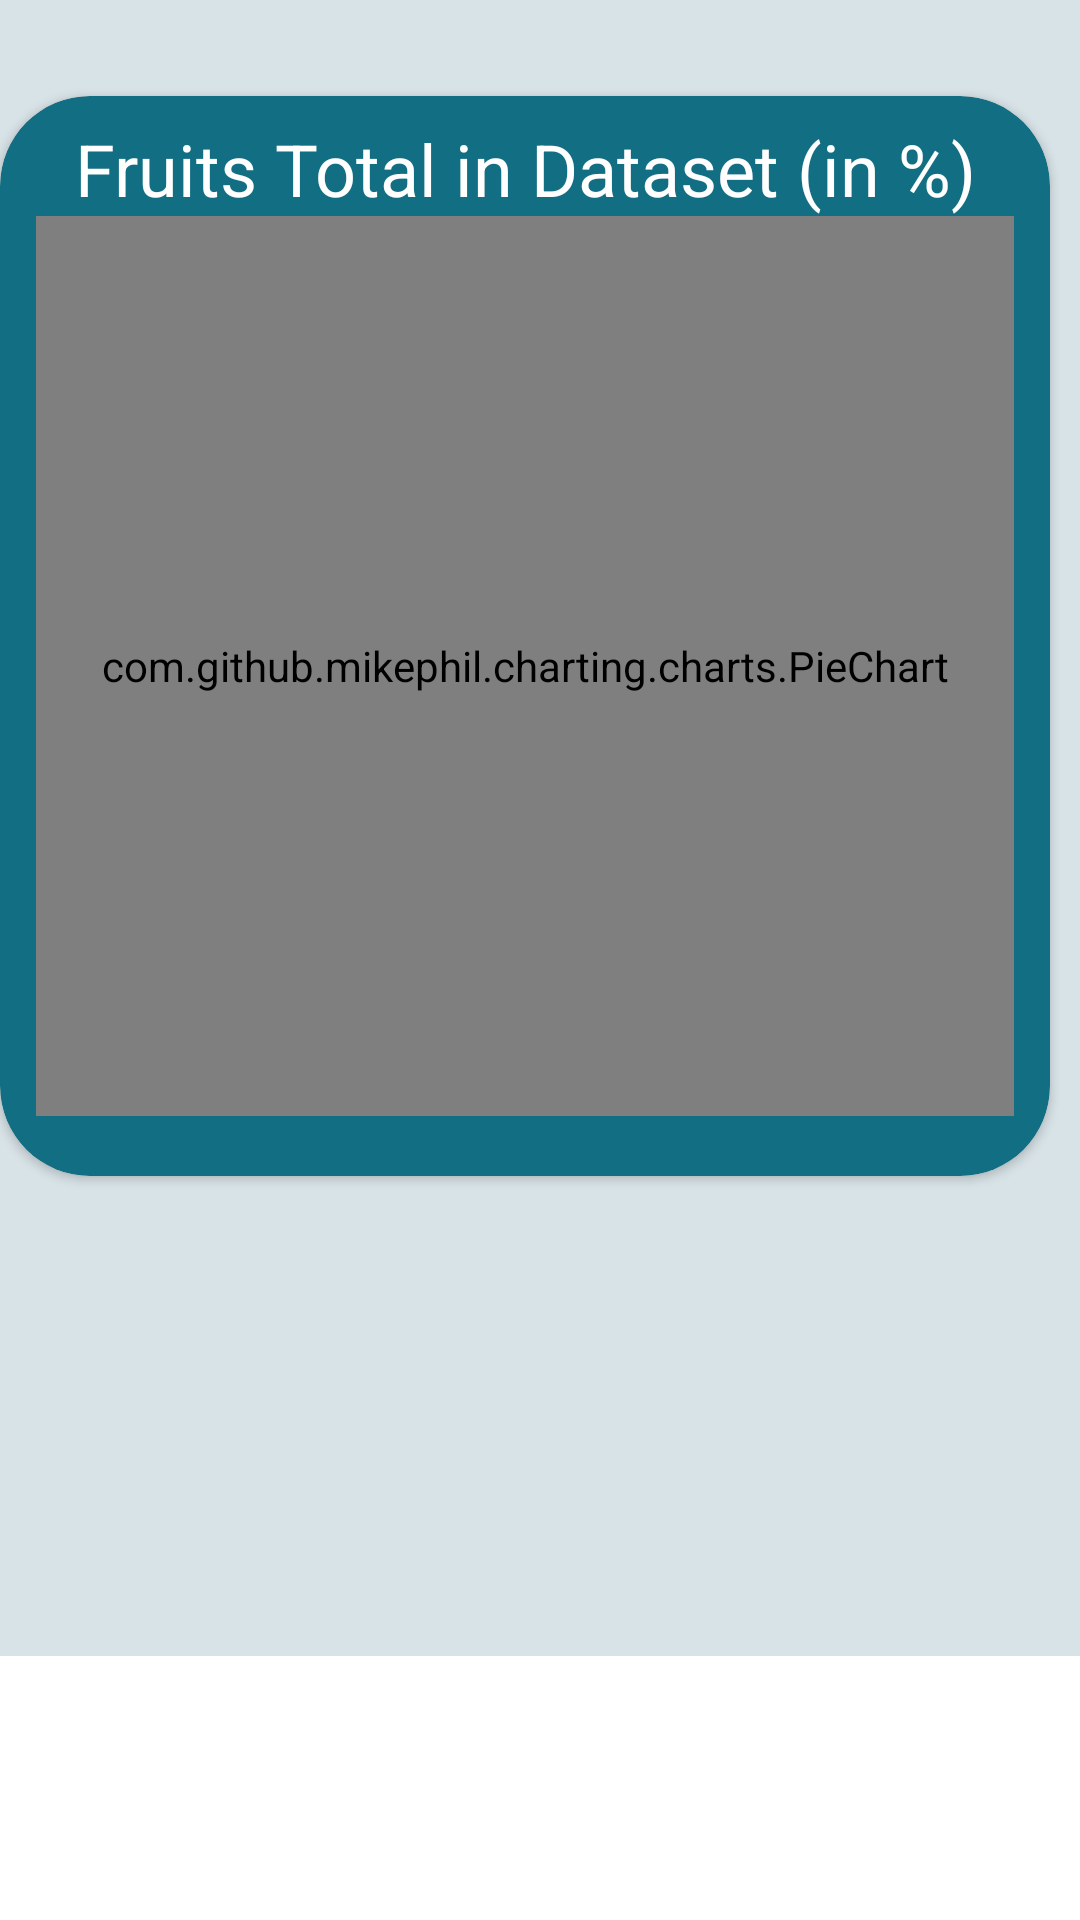

Here is an Android app screen rendered from its layout file. Give the layout XML and the strings, colors and styles it references.
<!-- AndroidManifest.xml: application theme Theme.CapstoneProject -->
<!-- res/layout/fragment_detail.xml -->
<?xml version="1.0" encoding="utf-8"?>
<ScrollView xmlns:android="http://schemas.android.com/apk/res/android"
    xmlns:app="http://schemas.android.com/apk/res-auto"
    xmlns:tools="http://schemas.android.com/tools"
    android:layout_width="match_parent"
    android:layout_height="match_parent"
    tools:context=".ui.detail.DetailFragment">

    <LinearLayout
        android:layout_width="match_parent"
        android:layout_height="wrap_content"
        android:paddingBottom="@dimen/padding_giant"
        android:orientation="vertical"
        android:nestedScrollingEnabled="true"
        android:background="#D8E3E7">

        <androidx.cardview.widget.CardView
            android:id="@+id/card_view"
            android:layout_width="350dp"
            android:layout_height="360dp"
            android:layout_marginTop="32dp"
            android:backgroundTint="#126E82"
            app:cardCornerRadius="30dp"
            app:layout_constraintEnd_toEndOf="parent"
            app:layout_constraintStart_toStartOf="parent"
            app:layout_constraintTop_toTopOf="parent">

            <TextView
                android:id="@+id/pie_chart_title"
                android:layout_width="match_parent"
                android:layout_height="wrap_content"
                android:paddingTop="@dimen/padding_small"
                android:textColor="#FFFFFF"
                android:textSize="@dimen/text_size_big"
                android:textAlignment="center"
                android:text="@string/pie_title" />

            <com.github.mikephil.charting.charts.PieChart
                android:id="@+id/pie_chart"
                android:layout_width="match_parent"
                android:layout_height="300dp"
                android:layout_marginTop="@dimen/padding_huge"
                android:layout_marginHorizontal="@dimen/padding_mid"/>

        </androidx.cardview.widget.CardView>

        <androidx.recyclerview.widget.RecyclerView
            android:id="@+id/rv_fruits"
            android:layout_width="wrap_content"
            android:layout_height="wrap_content"
            android:paddingBottom="@dimen/padding_giant"
            app:layout_constraintEnd_toEndOf="parent"
            app:layout_constraintStart_toStartOf="parent"
            app:layout_constraintTop_toBottomOf="@+id/card_view"
            tools:listitem="@layout/list_detail" />

    </LinearLayout>

</ScrollView>
<!-- res/layout/list_detail.xml (included above) -->
<?xml version="1.0" encoding="utf-8"?>
<androidx.constraintlayout.widget.ConstraintLayout xmlns:android="http://schemas.android.com/apk/res/android"
    android:layout_width="wrap_content"
    android:layout_height="wrap_content"
    xmlns:tools="http://schemas.android.com/tools"
    xmlns:app="http://schemas.android.com/apk/res-auto">

    <androidx.cardview.widget.CardView
        android:layout_width="350dp"
        android:layout_height="wrap_content"
        android:layout_margin="@dimen/padding_big"
        android:backgroundTint="#51C4D3"
        app:cardCornerRadius="20dp"
        app:layout_constraintEnd_toEndOf="parent"
        app:layout_constraintStart_toStartOf="parent"
        app:layout_constraintTop_toTopOf="parent">

        <LinearLayout
            android:layout_width="match_parent"
            android:layout_height="match_parent"
            android:orientation="vertical"
            android:padding="@dimen/padding_small">

            <TextView
                android:id="@+id/judul"
                android:layout_width="wrap_content"
                android:layout_height="wrap_content"
                android:paddingStart="@dimen/padding_big"
                android:paddingEnd="0dp"
                android:textColor="#000000"
                android:textSize="@dimen/text_size_mid"
                android:textIsSelectable="true"
                tools:text="@string/in_dataset" />

            <TextView
                android:id="@+id/skor"
                android:layout_width="wrap_content"
                android:layout_height="wrap_content"
                android:paddingStart="@dimen/padding_big"
                android:paddingEnd="0dp"
                android:textColor="#000000"
                android:textSize="@dimen/text_size_big"
                android:textIsSelectable="true"
                tools:text="9998" />

            <com.github.mikephil.charting.charts.HorizontalBarChart
                android:id="@+id/horizontal_bar_chart"
                android:layout_width="match_parent"
                android:layout_height="80dp"
                android:layout_margin="16dp"/>

            <TextView
                android:id="@+id/persen"
                android:layout_width="wrap_content"
                android:layout_height="wrap_content"
                android:paddingStart="@dimen/padding_big"
                android:paddingEnd="0dp"
                android:textColor="#000000"
                android:textSize="@dimen/text_size_mid"
                android:textIsSelectable="true"
                tools:text="@string/in_good_quality" />

        </LinearLayout>

    </androidx.cardview.widget.CardView>

</androidx.constraintlayout.widget.ConstraintLayout>
<!-- resources referenced by this layout -->
<resources>
  <dimen name="padding_big">16dp</dimen>
  <dimen name="padding_giant">80dp</dimen>
  <dimen name="padding_huge">40dp</dimen>
  <dimen name="padding_mid">12dp</dimen>
  <dimen name="padding_small">8dp</dimen>
  <dimen name="text_size_big">24sp</dimen>
  <dimen name="text_size_mid">16sp</dimen>
  <string name="in_dataset">%s in Dataset</string>
  <string name="in_good_quality">%1$s%% %2$s in Good Quality</string>
  <string name="pie_title">Fruits Total in Dataset (in %)</string>
  <style name="Theme.CapstoneProject" parent="Theme.MaterialComponents.DayNight.DarkActionBar">
          
          <item name="colorPrimary">@color/teal_200</item>
          <item name="colorPrimaryVariant">@color/teal_700</item>
          <item name="colorOnPrimary">@color/white</item>
          
          <item name="colorSecondary">@color/teal_200</item>
          <item name="colorSecondaryVariant">@color/teal_700</item>
          <item name="colorOnSecondary">@color/black</item>
          
          <item name="android:statusBarColor" tools:targetApi="l">?attr/colorPrimaryVariant</item>
          
      </style>
  <color name="teal_200">#FF03DAC5</color>
  <color name="teal_700">#FF018786</color>
  <color name="white">#FFFFFFFF</color>
  <color name="black">#FF000000</color>
</resources>
